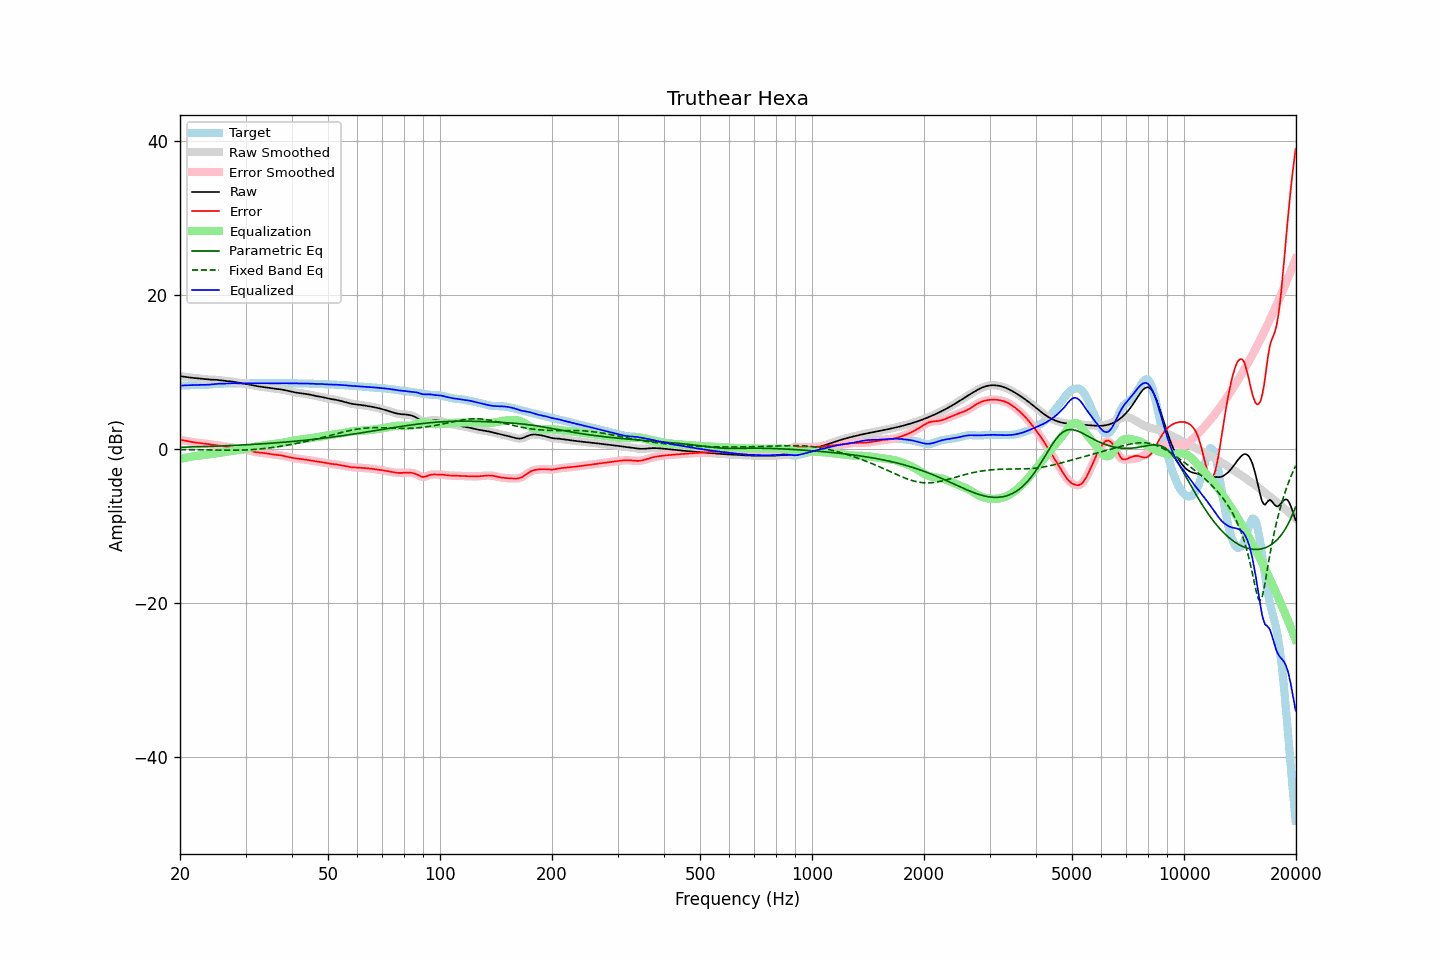

Source data for this figure (header and first rows):
frequency, raw, error, smoothed, error_smoothed, equalization, parametric_eq, fixed_band_eq, equalized_raw, equalized_smoothed, target
20.00, 9.51, 1.23, 9.51, 1.23, -1.25, 0.26, -0.03, 8.26, 8.26, 8.28
20.20, 9.48, 1.20, 9.48, 1.20, -1.20, 0.27, -0.03, 8.28, 8.28, 8.28
20.40, 9.45, 1.16, 9.45, 1.16, -1.15, 0.27, -0.03, 8.29, 8.29, 8.28
20.61, 9.42, 1.13, 9.42, 1.13, -1.11, 0.28, -0.04, 8.31, 8.31, 8.29
20.81, 9.39, 1.09, 9.39, 1.09, -1.07, 0.28, -0.04, 8.31, 8.31, 8.30
21.02, 9.36, 1.04, 9.36, 1.04, -1.03, 0.29, -0.04, 8.32, 8.32, 8.31
21.23, 9.33, 1.00, 9.33, 1.00, -1.00, 0.29, -0.04, 8.33, 8.33, 8.33
21.44, 9.30, 0.96, 9.30, 0.96, -0.96, 0.30, -0.05, 8.34, 8.34, 8.34
21.66, 9.28, 0.92, 9.28, 0.92, -0.93, 0.31, -0.05, 8.35, 8.35, 8.36
21.87, 9.26, 0.89, 9.26, 0.89, -0.90, 0.31, -0.05, 8.36, 8.36, 8.37
22.09, 9.24, 0.86, 9.24, 0.86, -0.87, 0.32, -0.06, 8.37, 8.37, 8.37
22.31, 9.22, 0.84, 9.22, 0.84, -0.84, 0.33, -0.06, 8.37, 8.37, 8.37
22.54, 9.19, 0.82, 9.19, 0.82, -0.82, 0.33, -0.06, 8.37, 8.37, 8.37
22.76, 9.17, 0.81, 9.17, 0.80, -0.80, 0.34, -0.07, 8.37, 8.37, 8.36
22.99, 9.14, 0.78, 9.14, 0.78, -0.77, 0.35, -0.07, 8.37, 8.37, 8.36
23.22, 9.12, 0.76, 9.12, 0.75, -0.75, 0.35, -0.07, 8.37, 8.37, 8.36
23.45, 9.09, 0.72, 9.09, 0.72, -0.72, 0.36, -0.08, 8.38, 8.38, 8.37
23.69, 9.08, 0.69, 9.08, 0.69, -0.69, 0.37, -0.08, 8.39, 8.39, 8.39
23.92, 9.06, 0.65, 9.06, 0.66, -0.66, 0.37, -0.09, 8.40, 8.40, 8.41
24.16, 9.05, 0.62, 9.05, 0.62, -0.63, 0.38, -0.09, 8.42, 8.42, 8.43
24.40, 9.05, 0.60, 9.05, 0.60, -0.60, 0.39, -0.09, 8.44, 8.44, 8.45
24.65, 9.04, 0.57, 9.04, 0.57, -0.58, 0.40, -0.10, 8.47, 8.47, 8.47
24.89, 9.03, 0.55, 9.03, 0.55, -0.55, 0.40, -0.10, 8.49, 8.49, 8.48
25.14, 9.02, 0.52, 9.02, 0.52, -0.52, 0.41, -0.10, 8.50, 8.50, 8.49
25.39, 9.00, 0.50, 9.00, 0.50, -0.49, 0.42, -0.11, 8.51, 8.51, 8.50
25.65, 8.97, 0.46, 8.97, 0.46, -0.46, 0.43, -0.11, 8.52, 8.52, 8.51
25.91, 8.94, 0.42, 8.94, 0.42, -0.42, 0.44, -0.11, 8.52, 8.52, 8.52
26.16, 8.91, 0.39, 8.91, 0.39, -0.39, 0.45, -0.12, 8.52, 8.52, 8.53
26.43, 8.89, 0.35, 8.89, 0.35, -0.36, 0.45, -0.12, 8.53, 8.53, 8.54
26.69, 8.86, 0.31, 8.86, 0.31, -0.32, 0.46, -0.12, 8.54, 8.54, 8.55
26.96, 8.84, 0.28, 8.85, 0.28, -0.29, 0.47, -0.12, 8.56, 8.56, 8.56
27.23, 8.83, 0.26, 8.83, 0.26, -0.26, 0.48, -0.12, 8.57, 8.57, 8.57
27.50, 8.81, 0.23, 8.81, 0.23, -0.22, 0.49, -0.12, 8.59, 8.58, 8.58
27.77, 8.78, 0.20, 8.78, 0.20, -0.19, 0.50, -0.12, 8.59, 8.59, 8.58
28.05, 8.75, 0.16, 8.75, 0.16, -0.16, 0.51, -0.12, 8.59, 8.59, 8.58
28.33, 8.71, 0.12, 8.71, 0.13, -0.13, 0.52, -0.12, 8.58, 8.58, 8.58
28.62, 8.67, 0.09, 8.67, 0.09, -0.10, 0.53, -0.11, 8.57, 8.57, 8.58
28.90, 8.62, 0.05, 8.63, 0.05, -0.07, 0.54, -0.11, 8.56, 8.56, 8.57
29.19, 8.59, 0.03, 8.59, 0.03, -0.04, 0.55, -0.11, 8.55, 8.55, 8.56
29.48, 8.56, 0.00, 8.56, 0.00, -0.01, 0.56, -0.10, 8.55, 8.55, 8.55
29.78, 8.53, -0.02, 8.53, -0.02, 0.03, 0.57, -0.09, 8.55, 8.55, 8.55
30.08, 8.49, -0.05, 8.49, -0.05, 0.06, 0.58, -0.08, 8.56, 8.56, 8.54
30.38, 8.46, -0.08, 8.46, -0.08, 0.11, 0.60, -0.08, 8.57, 8.57, 8.54
30.68, 8.42, -0.13, 8.42, -0.14, 0.15, 0.61, -0.06, 8.57, 8.57, 8.55
30.99, 8.37, -0.20, 8.37, -0.20, 0.20, 0.62, -0.05, 8.58, 8.58, 8.57
31.30, 8.33, -0.26, 8.33, -0.26, 0.25, 0.63, -0.04, 8.58, 8.58, 8.59
31.61, 8.28, -0.32, 8.28, -0.32, 0.30, 0.64, -0.03, 8.58, 8.58, 8.60
31.93, 8.24, -0.37, 8.24, -0.37, 0.34, 0.66, -0.01, 8.58, 8.58, 8.60
32.24, 8.20, -0.40, 8.20, -0.40, 0.38, 0.67, 0.01, 8.58, 8.58, 8.60
32.57, 8.17, -0.42, 8.17, -0.42, 0.42, 0.68, 0.03, 8.58, 8.58, 8.59
32.89, 8.13, -0.44, 8.13, -0.44, 0.44, 0.69, 0.04, 8.58, 8.58, 8.57
33.22, 8.11, -0.46, 8.11, -0.46, 0.47, 0.71, 0.07, 8.58, 8.58, 8.57
33.55, 8.08, -0.48, 8.08, -0.48, 0.49, 0.72, 0.09, 8.57, 8.57, 8.56
33.89, 8.06, -0.51, 8.06, -0.51, 0.52, 0.74, 0.11, 8.57, 8.57, 8.57
34.23, 8.03, -0.54, 8.03, -0.54, 0.55, 0.75, 0.14, 8.58, 8.58, 8.57
34.57, 8.00, -0.57, 8.00, -0.57, 0.58, 0.76, 0.16, 8.58, 8.58, 8.58
34.92, 7.97, -0.61, 7.97, -0.61, 0.61, 0.78, 0.19, 8.58, 8.58, 8.58
35.27, 7.94, -0.64, 7.94, -0.64, 0.64, 0.79, 0.22, 8.57, 8.57, 8.58
35.62, 7.90, -0.68, 7.90, -0.68, 0.66, 0.81, 0.25, 8.57, 8.57, 8.58
35.97, 7.87, -0.70, 7.87, -0.70, 0.69, 0.82, 0.28, 8.56, 8.56, 8.57
... 635 more rows
